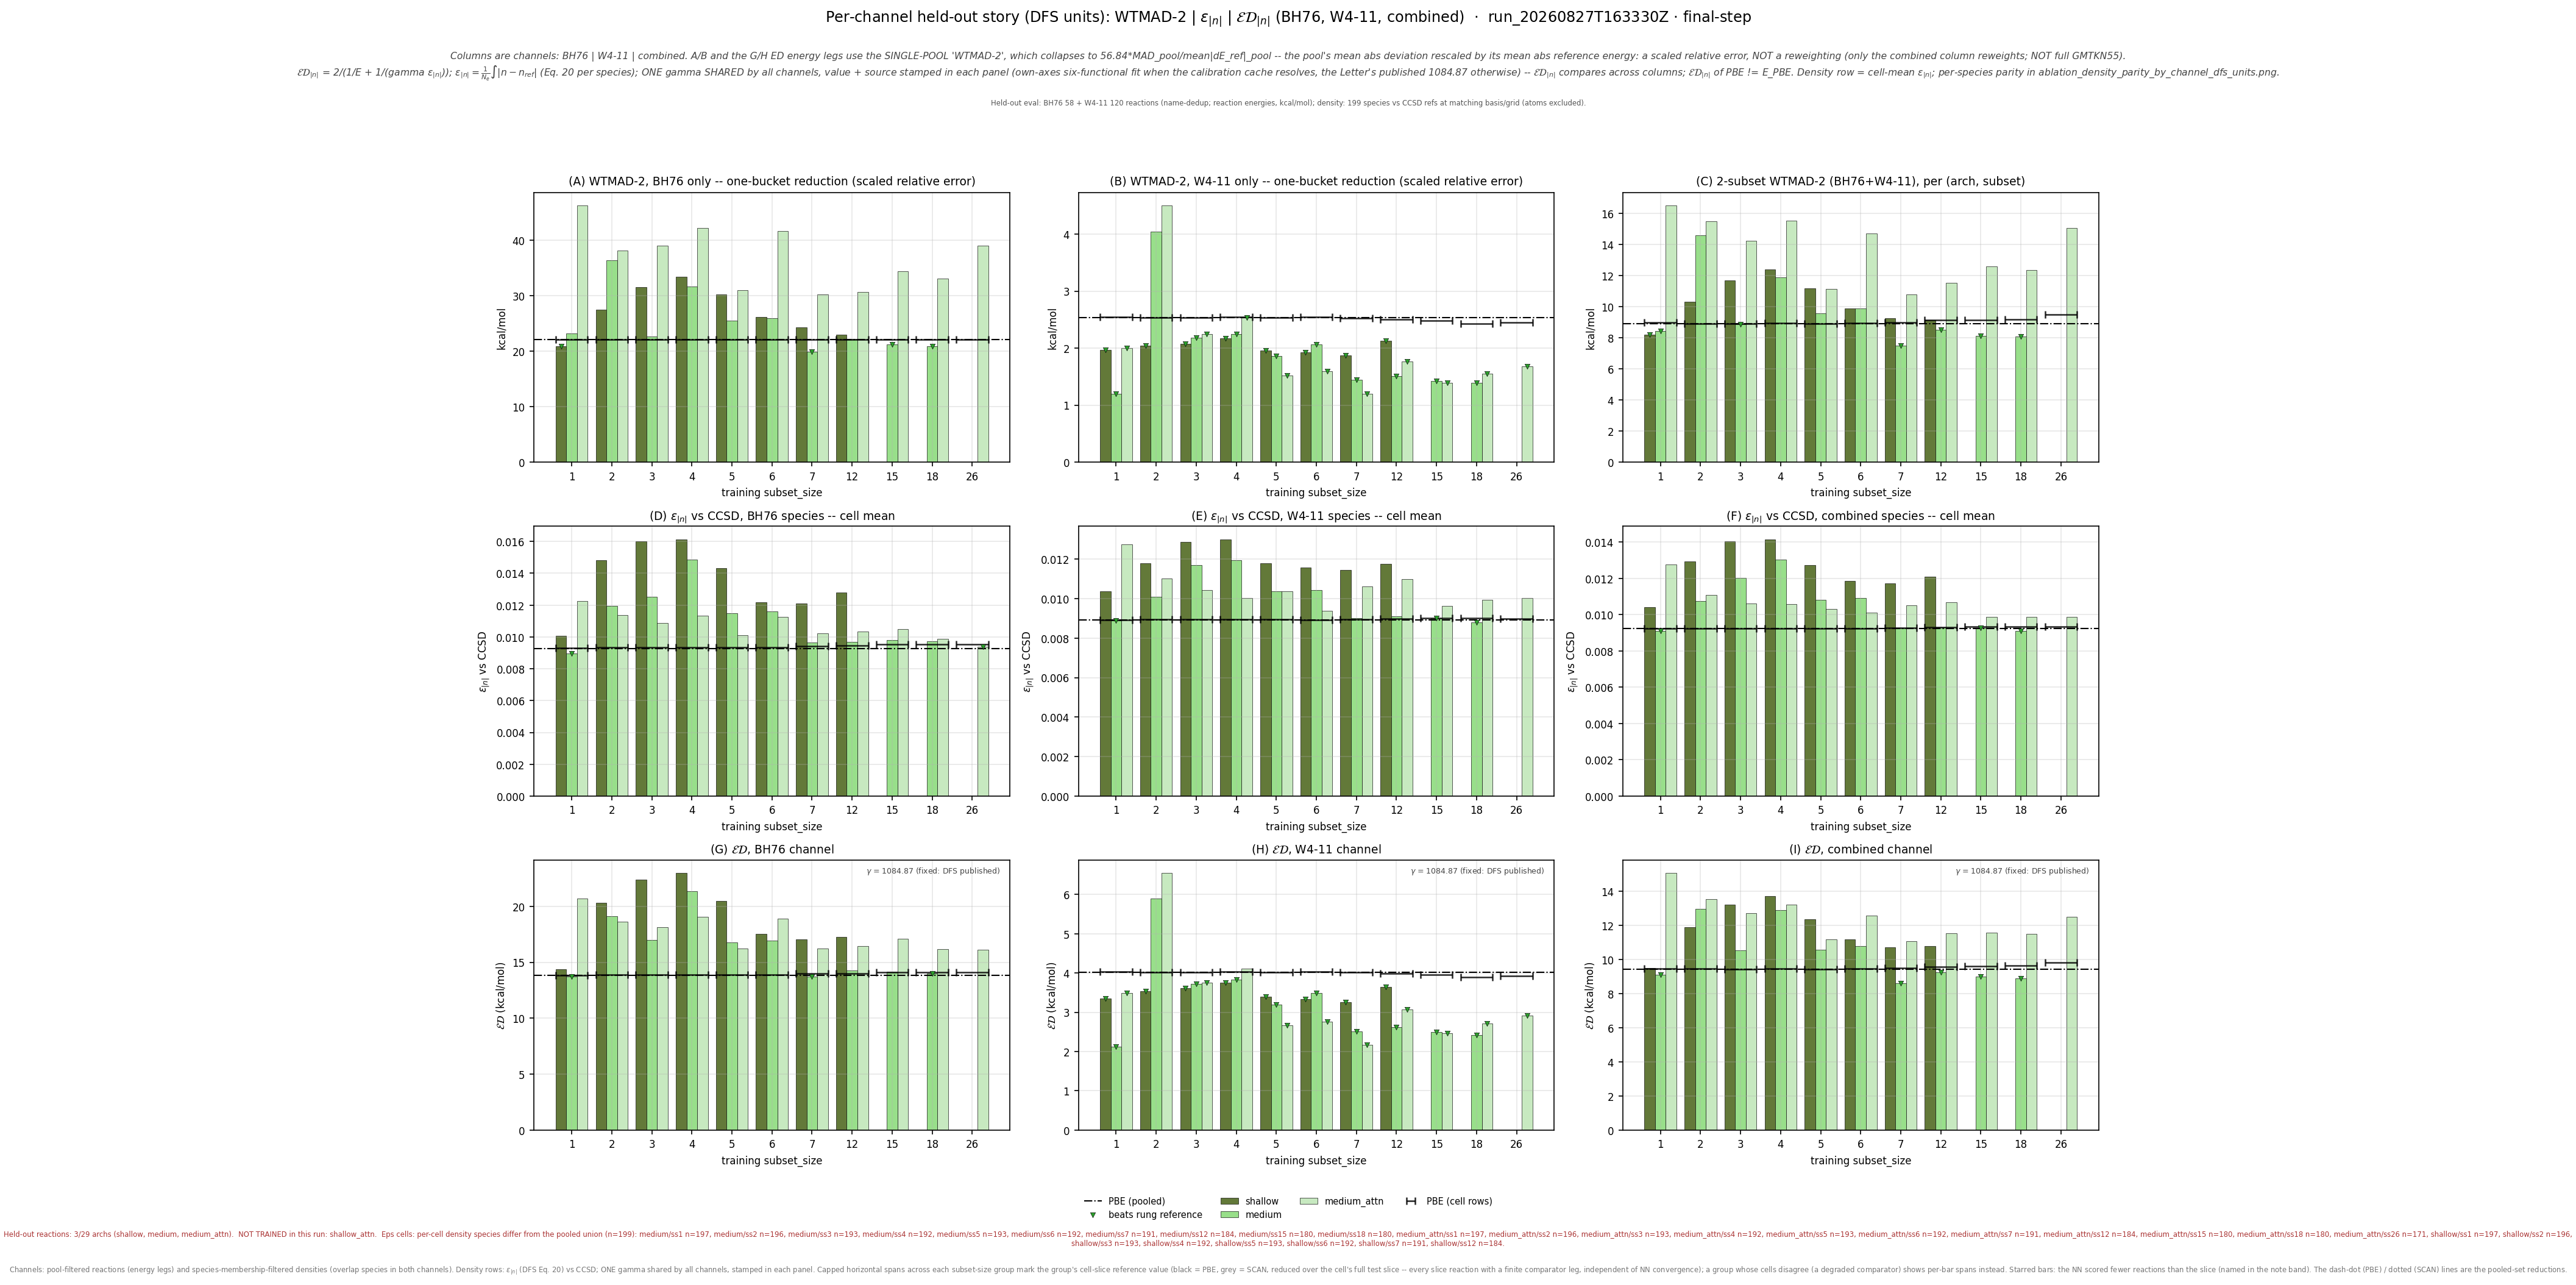

Source data for this figure (header and first rows):
leg, arch, subset_size, n_reactions, n_density_species, E_kcalmol, D_rmse, gamma, gammaD_kcalmol, ED_kcalmol, E_pbe_kcalmol, D_pbe_rmse, ED_pbe_kcalmol, beats_pbe, E_scan_kcalmol, D_scan_rmse, ED_scan_kcalmol, beats_scan, ED_pbe_cell_kcalmol, ED_scan_cell_kcalmol, n_reactions_slice
bh76_wtmad2_eps_gamma_dfs, shallow, 1, 58, 73, 20.94, 0.01007, 1085, 10.93, 14.36, 22.11, 0.009278, 13.83, False, , , , , 13.85, , 58
bh76_wtmad2_eps_gamma_dfs, shallow, 2, 58, 73, 27.47, 0.01484, 1085, 16.1, 20.3, 22.11, 0.009278, 13.83, False, , , , , 13.91, , 58
bh76_wtmad2_eps_gamma_dfs, shallow, 3, 58, 70, 31.58, 0.01602, 1085, 17.38, 22.42, 22.11, 0.009278, 13.83, False, , , , , 13.9, , 58
bh76_wtmad2_eps_gamma_dfs, shallow, 4, 58, 70, 33.41, 0.01614, 1085, 17.51, 22.98, 22.11, 0.009278, 13.83, False, , , , , 13.9, , 58
bh76_wtmad2_eps_gamma_dfs, shallow, 5, 58, 70, 30.19, 0.01432, 1085, 15.54, 20.52, 22.11, 0.009278, 13.83, False, , , , , 13.9, , 58
bh76_wtmad2_eps_gamma_dfs, shallow, 6, 58, 70, 26.19, 0.01217, 1085, 13.2, 17.56, 22.11, 0.009278, 13.83, False, , , , , 13.9, , 58
bh76_wtmad2_eps_gamma_dfs, shallow, 7, 58, 70, 24.32, 0.01209, 1085, 13.11, 17.04, 22.11, 0.009278, 13.83, False, , , , , 14, , 58
bh76_wtmad2_eps_gamma_dfs, shallow, 12, 58, 67, 22.93, 0.01279, 1085, 13.88, 17.29, 22.11, 0.009278, 13.83, False, , , , , 14.01, , 58
bh76_wtmad2_eps_gamma_dfs, medium, 1, 58, 73, 23.22, 0.008981, 1085, 9.743, 13.73, 22.11, 0.009278, 13.83, True, , , , , 13.85, , 58
bh76_wtmad2_eps_gamma_dfs, medium, 2, 58, 73, 36.35, 0.01195, 1085, 12.97, 19.11, 22.11, 0.009278, 13.83, False, , , , , 13.91, , 58
bh76_wtmad2_eps_gamma_dfs, medium, 3, 58, 70, 22.63, 0.01254, 1085, 13.6, 16.99, 22.11, 0.009278, 13.83, False, , , , , 13.9, , 58
bh76_wtmad2_eps_gamma_dfs, medium, 4, 58, 70, 31.66, 0.01488, 1085, 16.14, 21.38, 22.11, 0.009278, 13.83, False, , , , , 13.9, , 58
bh76_wtmad2_eps_gamma_dfs, medium, 5, 58, 70, 25.56, 0.01149, 1085, 12.47, 16.76, 22.11, 0.009278, 13.83, False, , , , , 13.9, , 58
bh76_wtmad2_eps_gamma_dfs, medium, 6, 58, 70, 25.94, 0.01161, 1085, 12.59, 16.95, 22.11, 0.009278, 13.83, False, , , , , 13.9, , 58
bh76_wtmad2_eps_gamma_dfs, medium, 7, 58, 70, 19.86, 0.009647, 1085, 10.47, 13.71, 22.11, 0.009278, 13.83, True, , , , , 14, , 58
bh76_wtmad2_eps_gamma_dfs, medium, 12, 58, 67, 22.23, 0.009674, 1085, 10.5, 14.26, 22.11, 0.009278, 13.83, False, , , , , 14.01, , 58
bh76_wtmad2_eps_gamma_dfs, medium, 15, 58, 64, 21.18, 0.0098, 1085, 10.63, 14.16, 22.11, 0.009278, 13.83, False, , , , , 14.12, , 58
bh76_wtmad2_eps_gamma_dfs, medium, 18, 58, 64, 20.86, 0.009714, 1085, 10.54, 14, 22.11, 0.009278, 13.83, True, , , , , 14.12, , 58
bh76_wtmad2_eps_gamma_dfs, medium_attn, 1, 58, 73, 46.31, 0.01227, 1085, 13.32, 20.68, 22.11, 0.009278, 13.83, False, , , , , 13.85, , 58
bh76_wtmad2_eps_gamma_dfs, medium_attn, 2, 58, 73, 38.19, 0.01138, 1085, 12.34, 18.66, 22.11, 0.009278, 13.83, False, , , , , 13.91, , 58
bh76_wtmad2_eps_gamma_dfs, medium_attn, 3, 58, 70, 39, 0.01088, 1085, 11.8, 18.12, 22.11, 0.009278, 13.83, False, , , , , 13.9, , 58
bh76_wtmad2_eps_gamma_dfs, medium_attn, 4, 58, 70, 42.19, 0.01135, 1085, 12.31, 19.06, 22.11, 0.009278, 13.83, False, , , , , 13.9, , 58
bh76_wtmad2_eps_gamma_dfs, medium_attn, 5, 58, 70, 31.04, 0.01012, 1085, 10.98, 16.22, 22.11, 0.009278, 13.83, False, , , , , 13.9, , 58
bh76_wtmad2_eps_gamma_dfs, medium_attn, 6, 58, 70, 41.64, 0.01127, 1085, 12.23, 18.9, 22.11, 0.009278, 13.83, False, , , , , 13.9, , 58
bh76_wtmad2_eps_gamma_dfs, medium_attn, 7, 58, 70, 30.27, 0.01024, 1085, 11.11, 16.25, 22.11, 0.009278, 13.83, False, , , , , 14, , 58
bh76_wtmad2_eps_gamma_dfs, medium_attn, 12, 58, 67, 30.68, 0.01035, 1085, 11.22, 16.43, 22.11, 0.009278, 13.83, False, , , , , 14.01, , 58
bh76_wtmad2_eps_gamma_dfs, medium_attn, 15, 58, 64, 34.44, 0.01049, 1085, 11.38, 17.11, 22.11, 0.009278, 13.83, False, , , , , 14.12, , 58
bh76_wtmad2_eps_gamma_dfs, medium_attn, 18, 58, 64, 33.07, 0.009866, 1085, 10.7, 16.17, 22.11, 0.009278, 13.83, False, , , , , 14.12, , 58
bh76_wtmad2_eps_gamma_dfs, medium_attn, 26, 58, 56, 39.02, 0.009386, 1085, 10.18, 16.15, 22.11, 0.009278, 13.83, False, , , , , 14.08, , 58
w411_wtmad2_eps_gamma_dfs, shallow, 1, 119, 127, 1.97, 0.01037, 1085, 11.25, 3.353, 2.536, 0.008911, 4.018, True, , , , , 4.036, , 119
w411_wtmad2_eps_gamma_dfs, shallow, 2, 120, 126, 2.048, 0.01179, 1085, 12.79, 3.53, 2.536, 0.008911, 4.018, True, , , , , 4.021, , 120
w411_wtmad2_eps_gamma_dfs, shallow, 3, 120, 123, 2.077, 0.01286, 1085, 13.95, 3.616, 2.536, 0.008911, 4.018, True, , , , , 4.02, , 120
w411_wtmad2_eps_gamma_dfs, shallow, 4, 119, 122, 2.166, 0.01301, 1085, 14.11, 3.756, 2.536, 0.008911, 4.018, True, , , , , 4.029, , 119
w411_wtmad2_eps_gamma_dfs, shallow, 5, 120, 123, 1.962, 0.0118, 1085, 12.8, 3.402, 2.536, 0.008911, 4.018, True, , , , , 4.02, , 120
w411_wtmad2_eps_gamma_dfs, shallow, 6, 119, 122, 1.922, 0.01156, 1085, 12.54, 3.333, 2.536, 0.008911, 4.018, True, , , , , 4.026, , 119
w411_wtmad2_eps_gamma_dfs, shallow, 7, 118, 123, 1.871, 0.01144, 1085, 12.41, 3.252, 2.536, 0.008911, 4.018, True, , , , , 4.012, , 118
w411_wtmad2_eps_gamma_dfs, shallow, 12, 114, 114, 2.126, 0.01177, 1085, 12.77, 3.645, 2.536, 0.008911, 4.018, True, , , , , 3.986, , 114
w411_wtmad2_eps_gamma_dfs, medium, 1, 119, 127, 1.197, 0.008889, 1085, 9.644, 2.129, 2.536, 0.008911, 4.018, True, , , , , 4.036, , 119
w411_wtmad2_eps_gamma_dfs, medium, 2, 120, 126, 4.041, 0.01009, 1085, 10.95, 5.904, 2.536, 0.008911, 4.018, False, , , , , 4.021, , 120
w411_wtmad2_eps_gamma_dfs, medium, 3, 120, 123, 2.182, 0.01169, 1085, 12.68, 3.723, 2.536, 0.008911, 4.018, True, , , , , 4.02, , 120
w411_wtmad2_eps_gamma_dfs, medium, 4, 119, 122, 2.245, 0.01194, 1085, 12.95, 3.827, 2.536, 0.008911, 4.018, True, , , , , 4.029, , 119
w411_wtmad2_eps_gamma_dfs, medium, 5, 120, 123, 1.858, 0.01036, 1085, 11.23, 3.189, 2.536, 0.008911, 4.018, True, , , , , 4.02, , 120
w411_wtmad2_eps_gamma_dfs, medium, 6, 119, 122, 2.065, 0.01043, 1085, 11.32, 3.493, 2.536, 0.008911, 4.018, True, , , , , 4.026, , 119
w411_wtmad2_eps_gamma_dfs, medium, 7, 118, 123, 1.443, 0.009015, 1085, 9.78, 2.515, 2.536, 0.008911, 4.018, True, , , , , 4.012, , 118
w411_wtmad2_eps_gamma_dfs, medium, 12, 114, 114, 1.514, 0.009092, 1085, 9.863, 2.625, 2.536, 0.008911, 4.018, True, , , , , 3.986, , 114
w411_wtmad2_eps_gamma_dfs, medium, 15, 113, 112, 1.428, 0.008999, 1085, 9.763, 2.492, 2.536, 0.008911, 4.018, True, , , , , 3.963, , 113
w411_wtmad2_eps_gamma_dfs, medium, 18, 111, 112, 1.389, 0.008803, 1085, 9.55, 2.425, 2.536, 0.008911, 4.018, True, , , , , 3.887, , 111
w411_wtmad2_eps_gamma_dfs, medium_attn, 1, 119, 127, 1.996, 0.01275, 1085, 13.83, 3.488, 2.536, 0.008911, 4.018, True, , , , , 4.036, , 119
w411_wtmad2_eps_gamma_dfs, medium_attn, 2, 120, 126, 4.505, 0.01102, 1085, 11.95, 6.544, 2.536, 0.008911, 4.018, False, , , , , 4.021, , 120
w411_wtmad2_eps_gamma_dfs, medium_attn, 3, 120, 123, 2.25, 0.01044, 1085, 11.32, 3.755, 2.536, 0.008911, 4.018, True, , , , , 4.02, , 120
w411_wtmad2_eps_gamma_dfs, medium_attn, 4, 119, 122, 2.532, 0.01004, 1085, 10.89, 4.108, 2.536, 0.008911, 4.018, False, , , , , 4.029, , 119
w411_wtmad2_eps_gamma_dfs, medium_attn, 5, 120, 123, 1.516, 0.01037, 1085, 11.25, 2.672, 2.536, 0.008911, 4.018, True, , , , , 4.02, , 120
w411_wtmad2_eps_gamma_dfs, medium_attn, 6, 119, 122, 1.6, 0.009374, 1085, 10.17, 2.765, 2.536, 0.008911, 4.018, True, , , , , 4.026, , 119
w411_wtmad2_eps_gamma_dfs, medium_attn, 7, 118, 123, 1.196, 0.01061, 1085, 11.51, 2.168, 2.536, 0.008911, 4.018, True, , , , , 4.012, , 118
w411_wtmad2_eps_gamma_dfs, medium_attn, 12, 114, 114, 1.761, 0.01097, 1085, 11.9, 3.067, 2.536, 0.008911, 4.018, True, , , , , 3.986, , 114
w411_wtmad2_eps_gamma_dfs, medium_attn, 15, 113, 112, 1.395, 0.009615, 1085, 10.43, 2.46, 2.536, 0.008911, 4.018, True, , , , , 3.963, , 113
w411_wtmad2_eps_gamma_dfs, medium_attn, 18, 111, 112, 1.552, 0.009935, 1085, 10.78, 2.714, 2.536, 0.008911, 4.018, True, , , , , 3.887, , 111
w411_wtmad2_eps_gamma_dfs, medium_attn, 26, 104, 104, 1.678, 0.01003, 1085, 10.89, 2.908, 2.536, 0.008911, 4.018, True, , , , , 3.919, , 104
combined_wtmad2_eps_gamma_dfs, shallow, 1, 177, 197, 8.186, 0.01043, 1085, 11.32, 9.501, 8.915, 0.00923, 9.432, False, , , , , 9.46, , 177
combined_wtmad2_eps_gamma_dfs, shallow, 2, 178, 196, 10.33, 0.01292, 1085, 14.02, 11.9, 8.915, 0.00923, 9.432, False, , , , , 9.445, , 178
... 27 more rows
